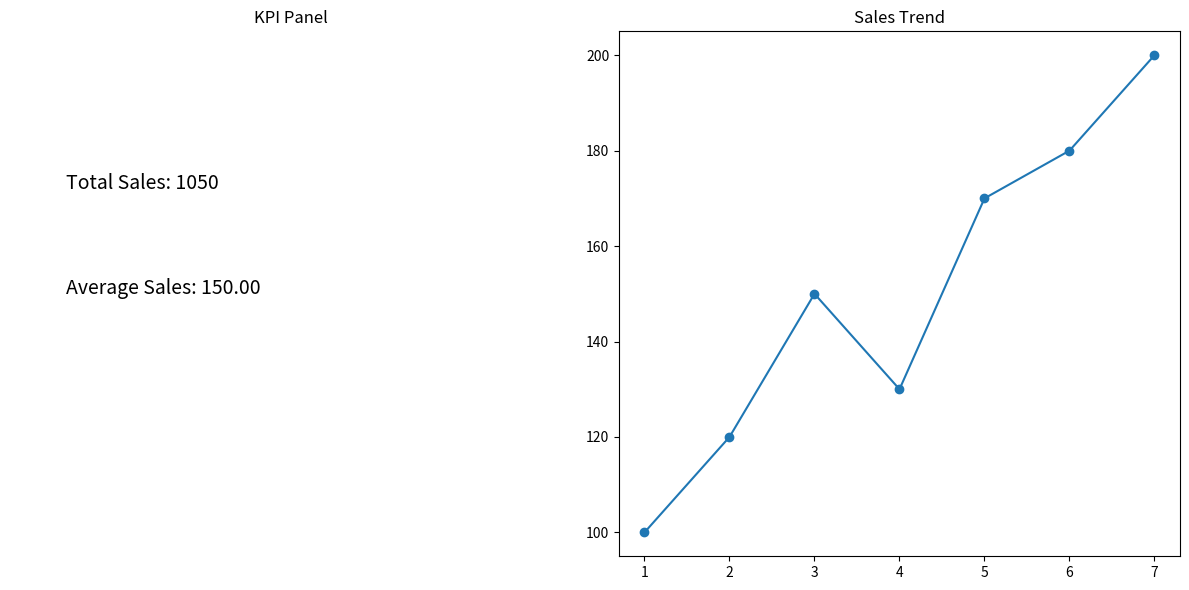

Python code for this plot:
import matplotlib.pyplot as plt
import numpy as np

"""
KPI + CHART COMBINATION DASHBOARD
--------------------------------
Mix of text KPIs + charts
"""

days = np.arange(1, 8)
sales = np.array([100, 120, 150, 130, 170, 180, 200])

plt.figure(figsize=(12, 6))

# ---- KPI Panel ----
plt.subplot(1, 2, 1)

total_sales = np.sum(sales)
avg_sales = np.mean(sales)

plt.text(0.1, 0.7, f"Total Sales: {total_sales}", fontsize=14)
plt.text(0.1, 0.5, f"Average Sales: {avg_sales:.2f}", fontsize=14)

plt.title("KPI Panel")
plt.axis("off")

# ---- Chart Panel ----
plt.subplot(1, 2, 2)
plt.plot(days, sales, marker="o")
plt.title("Sales Trend")

plt.tight_layout()

plt.show()
